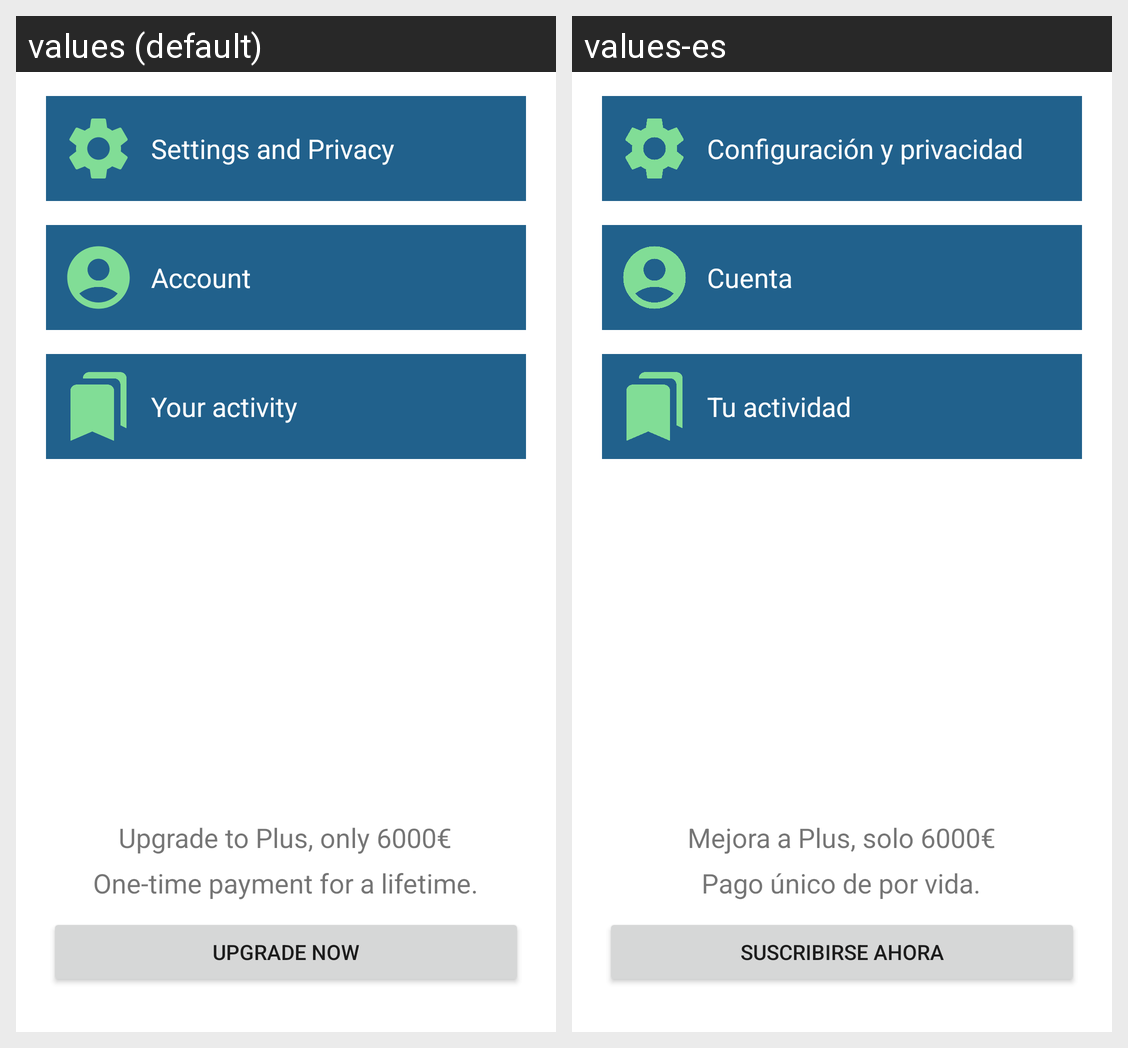

Locale-by-locale string values for the Android screen shown in this grid:
Android screen res/layout/fragment_menu.xml rendered under 2 locales, left to right: values (default), values-es. Device: Nexus 5 (rendered at 1080×1920; each locale shown at half size, 540×960, under a caption strip naming it); theme Theme.ProjectFirstEV.
Strings drawn on this screen, with the default value and each locale's value (text and hints the layout hard-codes, and strings that could not be matched under every locale, appear in the picture but are not listed):

settings_and_privacy
  values: Settings and Privacy
  values-es: Configuración y privacidad

account
  values: Account
  values-es: Cuenta

your_activity
  values: Your activity
  values-es: Tu actividad

upgrade_now
  values: UPGRADE NOW
  values-es: SUSCRIBIRSE AHORA

upgrade_to_plus_only_6000
  values: Upgrade to Plus, only 6000€
  values-es: Mejora a Plus, solo 6000€

one_time_payment_for_a_lifetime
  values: One-time payment for a lifetime.
  values-es: Pago único de por vida.
